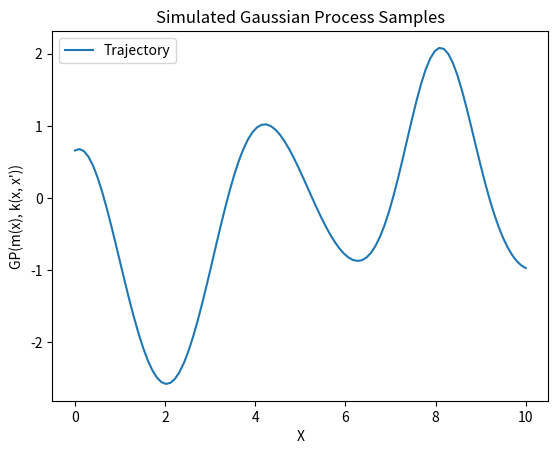

This chart was generated by the following Python code:
import numpy as np
import matplotlib.pyplot as plt

# Square Exponential Kernel
def square_exponential_kernel(x1, x2, length_scale=1.0, sigma_f=1.0):
    x1 = x1[:, None] if x1.ndim == 1 else x1
    x2 = x2[:, None] if x2.ndim == 1 else x2
    sqdist = np.sum(x1**2, axis=1).reshape(-1, 1) + np.sum(x2**2, axis=1) - 2 * np.dot(x1, x2.T)
    return sigma_f**2 * np.exp(-0.5 * sqdist / length_scale**2)

def create_kernel(length_scale, sigma_f):
    return lambda x1, x2: square_exponential_kernel(x1, x2, length_scale, sigma_f)

def create_mean_func(mean):
    return lambda x: np.full(x.shape[0], mean)

# Gaussian Process Simulation
def gaussian_process(X, mean_func, kernel_func, sigma_n):
    mean = mean_func(X)
    K = kernel_func(X, X) + sigma_n**2 * np.eye(len(X))
    return np.random.multivariate_normal(mean, K)

if __name__ == '__main__':
    # Parameters
    N = 100
    x_min, x_max = 0, 10
    number_of_trajectories = 3

    #  Uniform Grid
    X = np.linspace(x_min, x_max, N)

    # Covariance Matrix
    length_scale = 1.0
    sigma_f = 1.0
    sigma_n = 0.0
    kernel_func = create_kernel(length_scale, sigma_f)
    mean_func = create_mean_func(0.0)

    # Simulate GP
    GP = gaussian_process(X, mean_func, kernel_func, sigma_n)

    plt.figure()
    plt.plot(X, GP, label=f'Trajectory')
    plt.title('Simulated Gaussian Process Samples')
    plt.xlabel('X')
    plt.ylabel('GP(m(x), k(x, x\'))')
    plt.legend()
    plt.show()
